Run: headless pygame with SDL's dummy video driver; simulated clock (each Clock.tick advances the game by its frame time, no real sleeping); random seed 0; keys injected as events and as key.get_pressed() state; mouse plan: one left click at the window centre at the start of phase 2, then a move to the lower-right quarter at the start of phase 3.
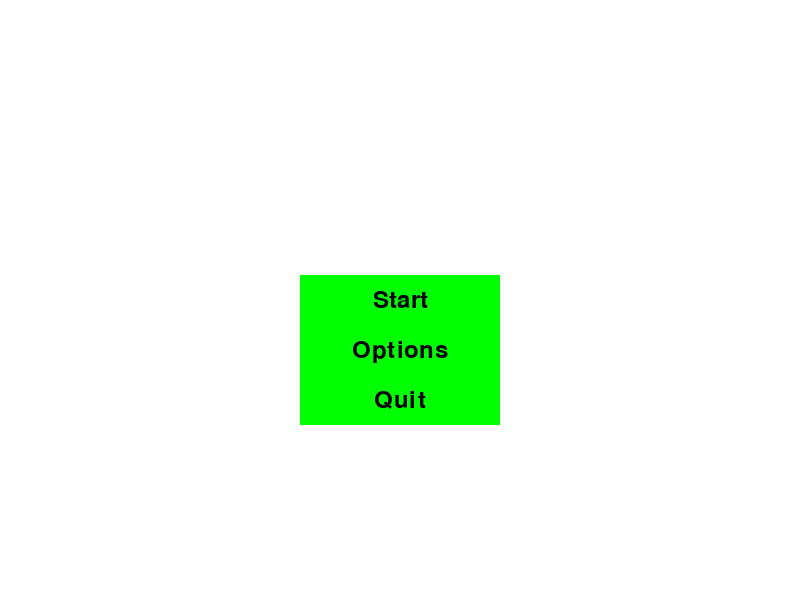
Frame 1 of 4 · flips 1–60 · no input
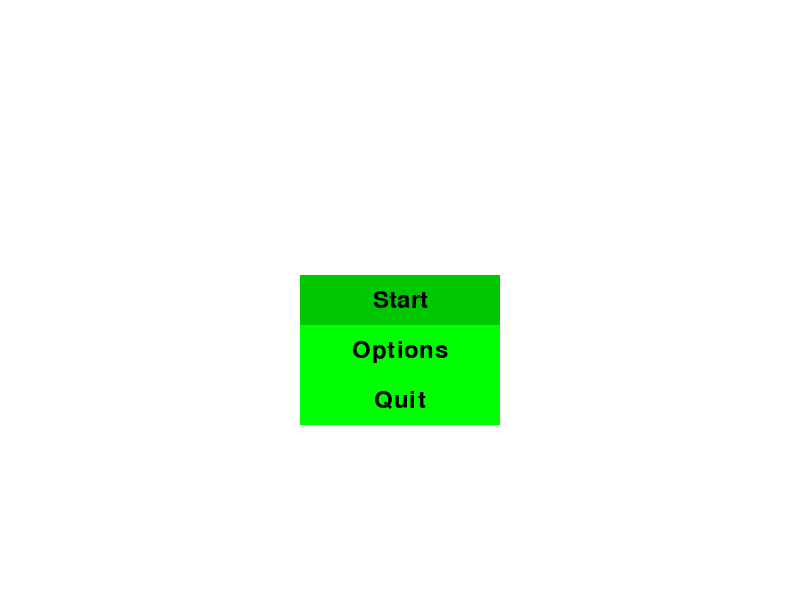
Frame 2 of 4 · flips 61–180 · clicked the window centre · tapped SPACE, RETURN · held RIGHT (→), D
Frame 3 of 4 · flips 181–300 · moved the mouse to the lower-right quarter · held DOWN (↓), S · screen same as frame 1, image omitted
Frame 4 of 4 · flips 301–420 · held LEFT (←), A, UP (↑), W · screen unchanged from frame 3, image omitted

The pygame program that drew these frames:

import pygame
import sys

class Button:
    def __init__(self, text, x, y, width, height, action=None):
        # Initialize a Button object with its position, size, text, and associated action
        self.rect = pygame.Rect(x, y, width, height)
        self.color = (0, 255, 0)
        self.hover_color = (0, 200, 0)
        self.text = text
        self.action = action

    def draw(self, screen):
        # Draw the button on the screen, change color when hovered, and execute action on click
        pygame.draw.rect(screen, self.color, self.rect)
        mouse_pos = pygame.mouse.get_pos()
        mouse_click = pygame.mouse.get_pressed()

        if self.rect.collidepoint(mouse_pos):
            pygame.draw.rect(screen, self.hover_color, self.rect)
            if mouse_click[0] == 1 and self.action is not None:
                self.action()

        font = pygame.font.Font(None, 36)
        text_surface = font.render(self.text, True, (0, 0, 0))
        text_rect = text_surface.get_rect(center=self.rect.center)
        screen.blit(text_surface, text_rect)

class Menu:
    def __init__(self, screen):
        # Initialize the menu with its associated screen and an empty list of buttons
        self.screen = screen
        self.buttons = []

    def add_button(self, button):
        # Add a button to the list of buttons in the menu
        self.buttons.append(button)

    def handle_events(self):
        # Handle various events including quitting, key presses, and mouse clicks
        for event in pygame.event.get():
            if event.type == pygame.QUIT:
                pygame.quit()
                sys.exit()

            if event.type == pygame.KEYDOWN:
                if event.key == pygame.K_ESCAPE:
                    return

            if event.type == pygame.VIDEORESIZE:
                self.handle_resize(event)

            for button in self.buttons:
                if event.type == pygame.MOUSEBUTTONDOWN and event.button == 1 and button.rect.collidepoint(event.pos):
                    button.action()

    def handle_resize(self, event):
        # Resize the screen and update button positions to remain centered
        global SCREEN_WIDTH, SCREEN_HEIGHT
        SCREEN_WIDTH, SCREEN_HEIGHT = event.w, event.h
        self.screen = pygame.display.set_mode((SCREEN_WIDTH, SCREEN_HEIGHT), pygame.RESIZABLE)

        for i, button in enumerate(self.buttons):
            button.rect.x = SCREEN_WIDTH // 2 - button.rect.width // 2
            button.rect.y = SCREEN_HEIGHT // 2 - len(self.buttons) * 25 + i * 50

    def run(self):
        # Main loop for handling events and updating the screen
        while True:
            self.handle_events()
            self.screen.fill((255, 255, 255))

            for button in self.buttons:
                button.draw(self.screen)

            pygame.display.flip()

def start_game():
    print("Starting the game...")

def toggle_sound():
    print("Toggling sound...")

def show_options():
    print("Showing options...")

def main():
    pygame.init()

    # Screen settings
    global SCREEN_WIDTH, SCREEN_HEIGHT
    SCREEN_WIDTH, SCREEN_HEIGHT = 800, 600
    screen = pygame.display.set_mode((SCREEN_WIDTH, SCREEN_HEIGHT), pygame.RESIZABLE)
    pygame.display.set_caption("Tower Defense Menu")

    menu = Menu(screen)

    # Create buttons and add them to the menu
    start_button = Button("Start", SCREEN_WIDTH // 2 - 100, SCREEN_HEIGHT // 2 - 25, 200, 50, start_game)
    options_button = Button("Options", SCREEN_WIDTH // 2 - 100, SCREEN_HEIGHT // 2 + 25, 200, 50, show_options)
    quit_button = Button("Quit", SCREEN_WIDTH // 2 - 100, SCREEN_HEIGHT // 2 + 75, 200, 50, sys.exit)

    menu.add_button(start_button)
    menu.add_button(options_button)
    menu.add_button(quit_button)

    menu.run()

if __name__ == "__main__":
    main()
